Labelled photos from "data_final", an image-classification folder in Vojeshwini/Black-pepper-disease-detection-using-AI. The possible labels are: foot rot, healthy, leaf blight, pollu disease, slow decline, yellow mottle virus.

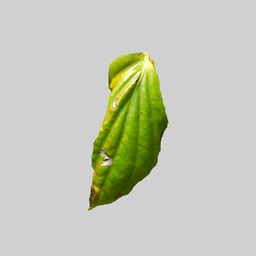
Label: yellow mottle virus

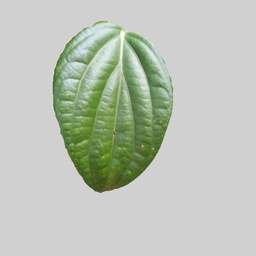
Label: healthy

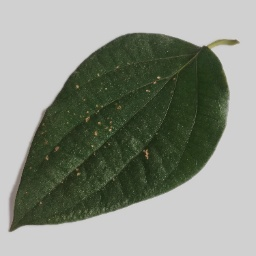
Label: pollu disease

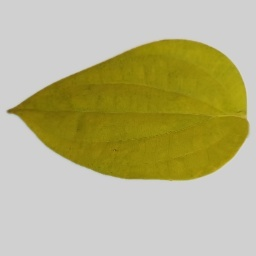
Label: slow decline

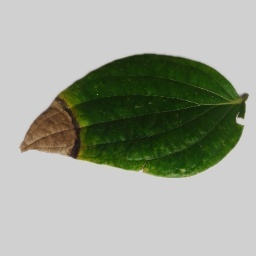
Label: foot rot

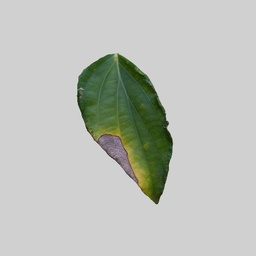
Label: leaf blight
